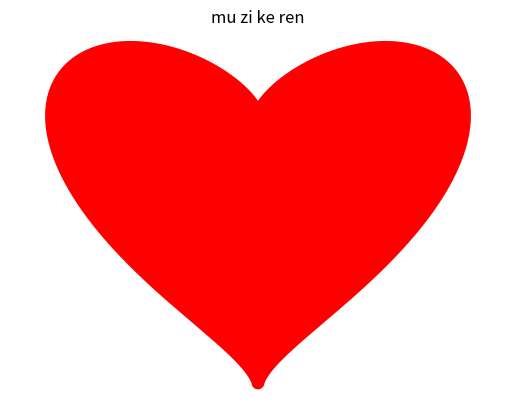

This chart was generated by the following Python code:
import matplotlib.pyplot as plt
import numpy as np
import math
pi = math.pi
t = np.arange(0,2*pi,0.001)
r = np.frompyfunc(round,1,1)
sin = np.frompyfunc(math.sin,1,1)
cos = np.frompyfunc(math.cos,1,1)
#y = sin(x)*(abs(cos(x)))**0.5/(sin(x)+1.4)-2*sin(x)+2
'''
y = 2*cos(t)-cos(2*t)
x = 2*sin(t)-sin(2*t)
'''
x=sin(t)
c=cos(t)
p=x**2
y=c+p**(1/3)
print(x, y)
plt.plot(x, y,color='r', linewidth=9)
plt.fill(x,y,color='r')
plt.title("mu zi ke ren")
ax = plt.subplot(111)
ax.spines['right'].set_color('none')
ax.spines['top'].set_color('none')
ax.spines['bottom'].set_color('none')
ax.spines['left'].set_color('none')
plt.xlim(-1.2,1.2),plt.xticks([])
plt.yticks([])
plt.show()